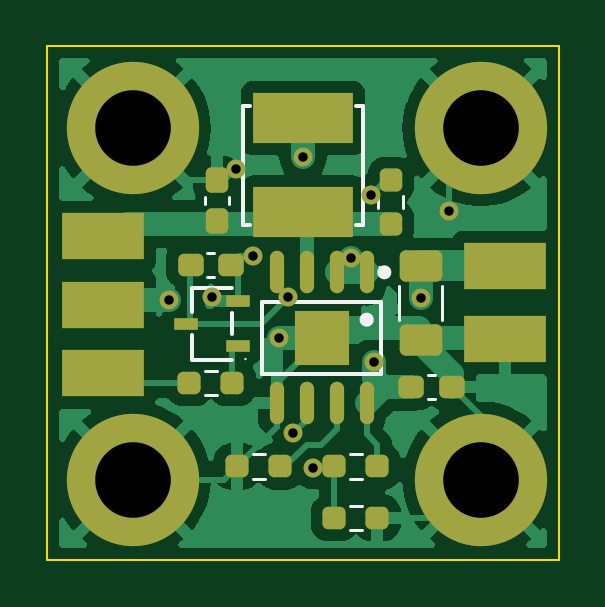
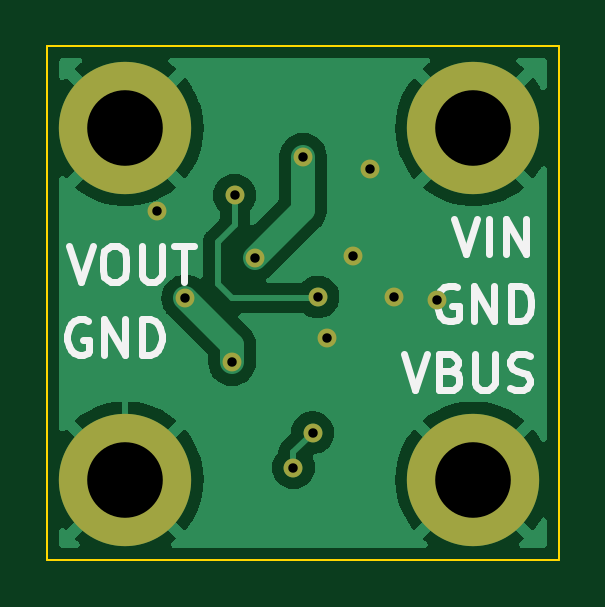
Circuit board: 11 layer files. Board 21.6 x 21.7 mm.
- bottom_copper: 5V converter-CuBottom.gbr (29778 bytes)
- top_copper: 5V converter-CuTop.gbr (48285 bytes)
- outline: 5V converter-EdgeCuts.gbr (689 bytes)
- bottom_mask: 5V converter-MaskBottom.gbr (1026 bytes)
- top_mask: 5V converter-MaskTop.gbr (3604 bytes)
- drill: 5V converter-NPTH.drl (286 bytes)
- drill: 5V converter-PTH.drl (669 bytes)
- paste: 5V converter-PasteBottom.gbr (463 bytes)
- paste: 5V converter-PasteTop.gbr (2801 bytes)
- bottom_silk: 5V converter-SilkBottom.gbr (5033 bytes)
- top_silk: 5V converter-SilkTop.gbr (5855 bytes)

=== bottom_copper: 5V converter-CuBottom.gbr (29778 bytes, source omitted) ===
=== top_copper: 5V converter-CuTop.gbr (48285 bytes, source omitted) ===
=== outline: 5V converter-EdgeCuts.gbr ===
%TF.GenerationSoftware,KiCad,Pcbnew,(6.0.6-0)*%
%TF.CreationDate,2022-09-05T22:58:31-07:00*%
%TF.ProjectId,5V converter,35562063-6f6e-4766-9572-7465722e6b69,rev?*%
%TF.SameCoordinates,Original*%
%TF.FileFunction,Profile,NP*%
%FSLAX46Y46*%
G04 Gerber Fmt 4.6, Leading zero omitted, Abs format (unit mm)*
G04 Created by KiCad (PCBNEW (6.0.6-0)) date 2022-09-05 22:58:31*
%MOMM*%
%LPD*%
G01*
G04 APERTURE LIST*
%TA.AperFunction,Profile*%
%ADD10C,0.100000*%
%TD*%
G04 APERTURE END LIST*
D10*
X89712800Y-47701200D02*
X111353600Y-47701200D01*
X111353600Y-47701200D02*
X111353600Y-69443600D01*
X111353600Y-69443600D02*
X89712800Y-69443600D01*
X89712800Y-69443600D02*
X89712800Y-47701200D01*
M02*

=== bottom_mask: 5V converter-MaskBottom.gbr ===
%TF.GenerationSoftware,KiCad,Pcbnew,(6.0.6-0)*%
%TF.CreationDate,2022-09-05T22:58:31-07:00*%
%TF.ProjectId,5V converter,35562063-6f6e-4766-9572-7465722e6b69,rev?*%
%TF.SameCoordinates,Original*%
%TF.FileFunction,Soldermask,Bot*%
%TF.FilePolarity,Negative*%
%FSLAX46Y46*%
G04 Gerber Fmt 4.6, Leading zero omitted, Abs format (unit mm)*
G04 Created by KiCad (PCBNEW (6.0.6-0)) date 2022-09-05 22:58:31*
%MOMM*%
%LPD*%
G01*
G04 APERTURE LIST*
%ADD10C,5.600000*%
%ADD11C,0.800000*%
G04 APERTURE END LIST*
D10*
%TO.C,H4*%
X108051600Y-51174850D03*
%TD*%
%TO.C,H3*%
X108051600Y-66059250D03*
%TD*%
%TO.C,H2*%
X93319600Y-66059250D03*
%TD*%
%TO.C,H1*%
X93319600Y-51174850D03*
%TD*%
D11*
X106730800Y-54680050D03*
X98399600Y-56610450D03*
X97688400Y-52902050D03*
X99517200Y-60064850D03*
X94843600Y-58439250D03*
X96672400Y-58337650D03*
X105511600Y-58388450D03*
X103530400Y-61080850D03*
X100126800Y-64078050D03*
X100939600Y-65551250D03*
X99905898Y-58325605D03*
X103428800Y-54019650D03*
X102565200Y-56661250D03*
X100533200Y-52394050D03*
M02*

=== top_mask: 5V converter-MaskTop.gbr ===
%TF.GenerationSoftware,KiCad,Pcbnew,(6.0.6-0)*%
%TF.CreationDate,2022-09-05T22:58:31-07:00*%
%TF.ProjectId,5V converter,35562063-6f6e-4766-9572-7465722e6b69,rev?*%
%TF.SameCoordinates,Original*%
%TF.FileFunction,Soldermask,Top*%
%TF.FilePolarity,Negative*%
%FSLAX46Y46*%
G04 Gerber Fmt 4.6, Leading zero omitted, Abs format (unit mm)*
G04 Created by KiCad (PCBNEW (6.0.6-0)) date 2022-09-05 22:58:31*
%MOMM*%
%LPD*%
G01*
G04 APERTURE LIST*
G04 Aperture macros list*
%AMRoundRect*
0 Rectangle with rounded corners*
0 $1 Rounding radius*
0 $2 $3 $4 $5 $6 $7 $8 $9 X,Y pos of 4 corners*
0 Add a 4 corners polygon primitive as box body*
4,1,4,$2,$3,$4,$5,$6,$7,$8,$9,$2,$3,0*
0 Add four circle primitives for the rounded corners*
1,1,$1+$1,$2,$3*
1,1,$1+$1,$4,$5*
1,1,$1+$1,$6,$7*
1,1,$1+$1,$8,$9*
0 Add four rect primitives between the rounded corners*
20,1,$1+$1,$2,$3,$4,$5,0*
20,1,$1+$1,$4,$5,$6,$7,0*
20,1,$1+$1,$6,$7,$8,$9,0*
20,1,$1+$1,$8,$9,$2,$3,0*%
G04 Aperture macros list end*
%ADD10R,3.500000X2.000000*%
%ADD11C,5.600000*%
%ADD12O,0.600000X1.800000*%
%ADD13R,2.289992X2.289992*%
%ADD14R,1.037490X0.532004*%
%ADD15RoundRect,0.237500X0.250000X0.237500X-0.250000X0.237500X-0.250000X-0.237500X0.250000X-0.237500X0*%
%ADD16RoundRect,0.237500X-0.250000X-0.237500X0.250000X-0.237500X0.250000X0.237500X-0.250000X0.237500X0*%
%ADD17RoundRect,0.237500X0.237500X-0.250000X0.237500X0.250000X-0.237500X0.250000X-0.237500X-0.250000X0*%
%ADD18R,4.220015X2.124003*%
%ADD19RoundRect,0.250000X-0.650000X0.412500X-0.650000X-0.412500X0.650000X-0.412500X0.650000X0.412500X0*%
%ADD20RoundRect,0.237500X-0.300000X-0.237500X0.300000X-0.237500X0.300000X0.237500X-0.300000X0.237500X0*%
%ADD21RoundRect,0.237500X0.237500X-0.300000X0.237500X0.300000X-0.237500X0.300000X-0.237500X-0.300000X0*%
%ADD22C,0.800000*%
G04 APERTURE END LIST*
D10*
%TO.C,P5*%
X109067600Y-60096400D03*
%TD*%
%TO.C,P4*%
X92049600Y-58648600D03*
%TD*%
%TO.C,P3*%
X92049600Y-61544200D03*
%TD*%
%TO.C,P2*%
X109067600Y-57023000D03*
%TD*%
%TO.C,P1*%
X92049600Y-55753000D03*
%TD*%
D11*
%TO.C,H4*%
X108051600Y-51174850D03*
%TD*%
%TO.C,H3*%
X108051600Y-66059250D03*
%TD*%
%TO.C,H2*%
X93319600Y-66059250D03*
%TD*%
%TO.C,H1*%
X93319600Y-51174850D03*
%TD*%
D12*
%TO.C,U2*%
X103228798Y-57282687D03*
X101958795Y-57282687D03*
X100688793Y-57282687D03*
X99418790Y-57282687D03*
X99418790Y-62827519D03*
X100688793Y-62827519D03*
X101958795Y-62827519D03*
X103228798Y-62827519D03*
D13*
X101323794Y-60055103D03*
%TD*%
D14*
%TO.C,U1*%
X97773746Y-60405212D03*
X97773746Y-58505288D03*
X95571054Y-59455250D03*
%TD*%
D15*
%TO.C,R5*%
X101855900Y-67684850D03*
X103680900Y-67684850D03*
%TD*%
D16*
%TO.C,R4*%
X103680900Y-65500450D03*
X101855900Y-65500450D03*
%TD*%
D15*
%TO.C,R3*%
X97741100Y-65500450D03*
X99566100Y-65500450D03*
%TD*%
D17*
%TO.C,R2*%
X104241600Y-55218150D03*
X104241600Y-53393150D03*
%TD*%
D16*
%TO.C,R1*%
X95722486Y-61970853D03*
X97547486Y-61970853D03*
%TD*%
D18*
%TO.C,L1*%
X100533200Y-54749650D03*
X100533200Y-50749650D03*
%TD*%
D19*
%TO.C,C4*%
X105511600Y-57029150D03*
X105511600Y-60154150D03*
%TD*%
D20*
%TO.C,C3*%
X105106300Y-62147650D03*
X106831300Y-62147650D03*
%TD*%
%TO.C,C2*%
X95772486Y-56966050D03*
X97497486Y-56966050D03*
%TD*%
D21*
%TO.C,C1*%
X96875600Y-55117350D03*
X96875600Y-53392350D03*
%TD*%
D22*
X106730800Y-54680050D03*
X98399600Y-56610450D03*
X97688400Y-52902050D03*
X99517200Y-60064850D03*
X94843600Y-58439250D03*
X96672400Y-58337650D03*
X105511600Y-58388450D03*
X103530400Y-61080850D03*
X100126800Y-64078050D03*
X100939600Y-65551250D03*
X99905898Y-58325605D03*
X103428800Y-54019650D03*
X102565200Y-56661250D03*
X100533200Y-52394050D03*
M02*

=== drill: 5V converter-NPTH.drl ===
M48
; DRILL file {KiCad (6.0.6-0)} date 2022 September 05, Monday 22:58:31
; FORMAT={-:-/ absolute / inch / decimal}
; #@! TF.CreationDate,2022-09-05T22:58:31-07:00
; #@! TF.GenerationSoftware,Kicad,Pcbnew,(6.0.6-0)
; #@! TF.FileFunction,NonPlated,1,2,NPTH
FMAT,2
INCH
%
G90
G05
T0
M30

=== drill: 5V converter-PTH.drl ===
M48
; DRILL file {KiCad (6.0.6-0)} date 2022 September 05, Monday 22:58:31
; FORMAT={-:-/ absolute / inch / decimal}
; #@! TF.CreationDate,2022-09-05T22:58:31-07:00
; #@! TF.GenerationSoftware,Kicad,Pcbnew,(6.0.6-0)
; #@! TF.FileFunction,Plated,1,2,PTH
FMAT,2
INCH
; #@! TA.AperFunction,Plated,PTH,ViaDrill
T1C0.0157
; #@! TA.AperFunction,Plated,PTH,ComponentDrill
T2C0.1260
%
G90
G05
T1
X3.734Y-2.3008
X3.806Y-2.2968
X3.846Y-2.0828
X3.874Y-2.2288
X3.918Y-2.3648
X3.9333Y-2.2963
X3.942Y-2.5228
X3.958Y-2.0628
X3.974Y-2.5808
X4.038Y-2.2308
X4.072Y-2.1268
X4.076Y-2.4048
X4.154Y-2.2988
X4.202Y-2.1528
T2
X3.674Y-2.0148
X3.674Y-2.6008
X4.254Y-2.0148
X4.254Y-2.6008
T0
M30

=== paste: 5V converter-PasteBottom.gbr ===
%TF.GenerationSoftware,KiCad,Pcbnew,(6.0.6-0)*%
%TF.CreationDate,2022-09-05T22:58:31-07:00*%
%TF.ProjectId,5V converter,35562063-6f6e-4766-9572-7465722e6b69,rev?*%
%TF.SameCoordinates,Original*%
%TF.FileFunction,Paste,Bot*%
%TF.FilePolarity,Positive*%
%FSLAX46Y46*%
G04 Gerber Fmt 4.6, Leading zero omitted, Abs format (unit mm)*
G04 Created by KiCad (PCBNEW (6.0.6-0)) date 2022-09-05 22:58:31*
%MOMM*%
%LPD*%
G01*
G04 APERTURE LIST*
G04 APERTURE END LIST*
M02*

=== paste: 5V converter-PasteTop.gbr (2801 bytes, source withheld) ===
=== bottom_silk: 5V converter-SilkBottom.gbr ===
%TF.GenerationSoftware,KiCad,Pcbnew,(6.0.6-0)*%
%TF.CreationDate,2022-09-05T22:58:31-07:00*%
%TF.ProjectId,5V converter,35562063-6f6e-4766-9572-7465722e6b69,rev?*%
%TF.SameCoordinates,Original*%
%TF.FileFunction,Legend,Bot*%
%TF.FilePolarity,Positive*%
%FSLAX46Y46*%
G04 Gerber Fmt 4.6, Leading zero omitted, Abs format (unit mm)*
G04 Created by KiCad (PCBNEW (6.0.6-0)) date 2022-09-05 22:58:31*
%MOMM*%
%LPD*%
G01*
G04 APERTURE LIST*
%ADD10C,0.300000*%
%ADD11C,5.600000*%
%ADD12C,0.800000*%
G04 APERTURE END LIST*
D10*
X109651657Y-59346400D02*
X109794514Y-59274971D01*
X110008800Y-59274971D01*
X110223085Y-59346400D01*
X110365942Y-59489257D01*
X110437371Y-59632114D01*
X110508800Y-59917828D01*
X110508800Y-60132114D01*
X110437371Y-60417828D01*
X110365942Y-60560685D01*
X110223085Y-60703542D01*
X110008800Y-60774971D01*
X109865942Y-60774971D01*
X109651657Y-60703542D01*
X109580228Y-60632114D01*
X109580228Y-60132114D01*
X109865942Y-60132114D01*
X108937371Y-60774971D02*
X108937371Y-59274971D01*
X108080228Y-60774971D01*
X108080228Y-59274971D01*
X107365942Y-60774971D02*
X107365942Y-59274971D01*
X107008800Y-59274971D01*
X106794514Y-59346400D01*
X106651657Y-59489257D01*
X106580228Y-59632114D01*
X106508800Y-59917828D01*
X106508800Y-60132114D01*
X106580228Y-60417828D01*
X106651657Y-60560685D01*
X106794514Y-60703542D01*
X107008800Y-60774971D01*
X107365942Y-60774971D01*
X110440457Y-56176171D02*
X109940457Y-57676171D01*
X109440457Y-56176171D01*
X108654742Y-56176171D02*
X108369028Y-56176171D01*
X108226171Y-56247600D01*
X108083314Y-56390457D01*
X108011885Y-56676171D01*
X108011885Y-57176171D01*
X108083314Y-57461885D01*
X108226171Y-57604742D01*
X108369028Y-57676171D01*
X108654742Y-57676171D01*
X108797600Y-57604742D01*
X108940457Y-57461885D01*
X109011885Y-57176171D01*
X109011885Y-56676171D01*
X108940457Y-56390457D01*
X108797600Y-56247600D01*
X108654742Y-56176171D01*
X107369028Y-56176171D02*
X107369028Y-57390457D01*
X107297600Y-57533314D01*
X107226171Y-57604742D01*
X107083314Y-57676171D01*
X106797600Y-57676171D01*
X106654742Y-57604742D01*
X106583314Y-57533314D01*
X106511885Y-57390457D01*
X106511885Y-56176171D01*
X106011885Y-56176171D02*
X105154742Y-56176171D01*
X105583314Y-57676171D02*
X105583314Y-56176171D01*
X96272800Y-60748171D02*
X95772800Y-62248171D01*
X95272800Y-60748171D01*
X94272800Y-61462457D02*
X94058514Y-61533885D01*
X93987085Y-61605314D01*
X93915657Y-61748171D01*
X93915657Y-61962457D01*
X93987085Y-62105314D01*
X94058514Y-62176742D01*
X94201371Y-62248171D01*
X94772800Y-62248171D01*
X94772800Y-60748171D01*
X94272800Y-60748171D01*
X94129942Y-60819600D01*
X94058514Y-60891028D01*
X93987085Y-61033885D01*
X93987085Y-61176742D01*
X94058514Y-61319600D01*
X94129942Y-61391028D01*
X94272800Y-61462457D01*
X94772800Y-61462457D01*
X93272800Y-60748171D02*
X93272800Y-61962457D01*
X93201371Y-62105314D01*
X93129942Y-62176742D01*
X92987085Y-62248171D01*
X92701371Y-62248171D01*
X92558514Y-62176742D01*
X92487085Y-62105314D01*
X92415657Y-61962457D01*
X92415657Y-60748171D01*
X91772800Y-62176742D02*
X91558514Y-62248171D01*
X91201371Y-62248171D01*
X91058514Y-62176742D01*
X90987085Y-62105314D01*
X90915657Y-61962457D01*
X90915657Y-61819600D01*
X90987085Y-61676742D01*
X91058514Y-61605314D01*
X91201371Y-61533885D01*
X91487085Y-61462457D01*
X91629942Y-61391028D01*
X91701371Y-61319600D01*
X91772800Y-61176742D01*
X91772800Y-61033885D01*
X91701371Y-60891028D01*
X91629942Y-60819600D01*
X91487085Y-60748171D01*
X91129942Y-60748171D01*
X90915657Y-60819600D01*
X94005257Y-57924000D02*
X94148114Y-57852571D01*
X94362400Y-57852571D01*
X94576685Y-57924000D01*
X94719542Y-58066857D01*
X94790971Y-58209714D01*
X94862400Y-58495428D01*
X94862400Y-58709714D01*
X94790971Y-58995428D01*
X94719542Y-59138285D01*
X94576685Y-59281142D01*
X94362400Y-59352571D01*
X94219542Y-59352571D01*
X94005257Y-59281142D01*
X93933828Y-59209714D01*
X93933828Y-58709714D01*
X94219542Y-58709714D01*
X93290971Y-59352571D02*
X93290971Y-57852571D01*
X92433828Y-59352571D01*
X92433828Y-57852571D01*
X91719542Y-59352571D02*
X91719542Y-57852571D01*
X91362400Y-57852571D01*
X91148114Y-57924000D01*
X91005257Y-58066857D01*
X90933828Y-58209714D01*
X90862400Y-58495428D01*
X90862400Y-58709714D01*
X90933828Y-58995428D01*
X91005257Y-59138285D01*
X91148114Y-59281142D01*
X91362400Y-59352571D01*
X91719542Y-59352571D01*
X94149657Y-55007771D02*
X93649657Y-56507771D01*
X93149657Y-55007771D01*
X92649657Y-56507771D02*
X92649657Y-55007771D01*
X91935371Y-56507771D02*
X91935371Y-55007771D01*
X91078228Y-56507771D01*
X91078228Y-55007771D01*
%LPC*%
D11*
%TO.C,H4*%
X108051600Y-51174850D03*
%TD*%
%TO.C,H3*%
X108051600Y-66059250D03*
%TD*%
%TO.C,H2*%
X93319600Y-66059250D03*
%TD*%
%TO.C,H1*%
X93319600Y-51174850D03*
%TD*%
D12*
X106730800Y-54680050D03*
X98399600Y-56610450D03*
X97688400Y-52902050D03*
X99517200Y-60064850D03*
X94843600Y-58439250D03*
X96672400Y-58337650D03*
X105511600Y-58388450D03*
X103530400Y-61080850D03*
X100126800Y-64078050D03*
X100939600Y-65551250D03*
X99905898Y-58325605D03*
X103428800Y-54019650D03*
X102565200Y-56661250D03*
X100533200Y-52394050D03*
M02*

=== top_silk: 5V converter-SilkTop.gbr ===
%TF.GenerationSoftware,KiCad,Pcbnew,(6.0.6-0)*%
%TF.CreationDate,2022-09-05T22:58:31-07:00*%
%TF.ProjectId,5V converter,35562063-6f6e-4766-9572-7465722e6b69,rev?*%
%TF.SameCoordinates,Original*%
%TF.FileFunction,Legend,Top*%
%TF.FilePolarity,Positive*%
%FSLAX46Y46*%
G04 Gerber Fmt 4.6, Leading zero omitted, Abs format (unit mm)*
G04 Created by KiCad (PCBNEW (6.0.6-0)) date 2022-09-05 22:58:31*
%MOMM*%
%LPD*%
G01*
G04 APERTURE LIST*
G04 Aperture macros list*
%AMRoundRect*
0 Rectangle with rounded corners*
0 $1 Rounding radius*
0 $2 $3 $4 $5 $6 $7 $8 $9 X,Y pos of 4 corners*
0 Add a 4 corners polygon primitive as box body*
4,1,4,$2,$3,$4,$5,$6,$7,$8,$9,$2,$3,0*
0 Add four circle primitives for the rounded corners*
1,1,$1+$1,$2,$3*
1,1,$1+$1,$4,$5*
1,1,$1+$1,$6,$7*
1,1,$1+$1,$8,$9*
0 Add four rect primitives between the rounded corners*
20,1,$1+$1,$2,$3,$4,$5,0*
20,1,$1+$1,$4,$5,$6,$7,0*
20,1,$1+$1,$6,$7,$8,$9,0*
20,1,$1+$1,$8,$9,$2,$3,0*%
G04 Aperture macros list end*
%ADD10C,0.152400*%
%ADD11C,0.300000*%
%ADD12C,0.059995*%
%ADD13C,0.120000*%
%ADD14R,3.500000X2.000000*%
%ADD15C,5.600000*%
%ADD16O,0.600000X1.800000*%
%ADD17R,2.289992X2.289992*%
%ADD18R,1.037490X0.532004*%
%ADD19RoundRect,0.237500X0.250000X0.237500X-0.250000X0.237500X-0.250000X-0.237500X0.250000X-0.237500X0*%
%ADD20RoundRect,0.237500X-0.250000X-0.237500X0.250000X-0.237500X0.250000X0.237500X-0.250000X0.237500X0*%
%ADD21RoundRect,0.237500X0.237500X-0.250000X0.237500X0.250000X-0.237500X0.250000X-0.237500X-0.250000X0*%
%ADD22R,4.220015X2.124003*%
%ADD23RoundRect,0.250000X-0.650000X0.412500X-0.650000X-0.412500X0.650000X-0.412500X0.650000X0.412500X0*%
%ADD24RoundRect,0.237500X-0.300000X-0.237500X0.300000X-0.237500X0.300000X0.237500X-0.300000X0.237500X0*%
%ADD25RoundRect,0.237500X0.237500X-0.300000X0.237500X0.300000X-0.237500X0.300000X-0.237500X-0.300000X0*%
%ADD26C,0.800000*%
G04 APERTURE END LIST*
D10*
%TO.C,U2*%
X103850007Y-58533691D02*
X103850007Y-61576515D01*
X98797581Y-61576515D02*
X98797581Y-58533691D01*
X103850007Y-61576515D02*
X98797581Y-61576515D01*
X98797581Y-58533691D02*
X103850007Y-58533691D01*
D11*
X104125419Y-57282687D02*
G75*
G03*
X104125419Y-57282687I-150114J0D01*
G01*
D12*
X103803855Y-57055103D02*
G75*
G03*
X103803855Y-57055103I-29972J0D01*
G01*
D11*
X103378912Y-59285989D02*
G75*
G03*
X103378912Y-59285989I-150114J0D01*
G01*
D10*
%TO.C,U1*%
X95813700Y-60981463D02*
X95813700Y-59949840D01*
X97531100Y-60981463D02*
X95813700Y-60981463D01*
X97531100Y-58999852D02*
X97531100Y-59910648D01*
X95813700Y-57929037D02*
X95813700Y-58960660D01*
X97531100Y-57929037D02*
X95813700Y-57929037D01*
D12*
X98127391Y-60955225D02*
G75*
G03*
X98127391Y-60955225I-29997J0D01*
G01*
D13*
%TO.C,R5*%
X103023124Y-67162350D02*
X102513676Y-67162350D01*
X103023124Y-68207350D02*
X102513676Y-68207350D01*
%TO.C,R4*%
X102513676Y-66022950D02*
X103023124Y-66022950D01*
X102513676Y-64977950D02*
X103023124Y-64977950D01*
%TO.C,R3*%
X98908324Y-64977950D02*
X98398876Y-64977950D01*
X98908324Y-66022950D02*
X98398876Y-66022950D01*
%TO.C,R2*%
X103719100Y-54560374D02*
X103719100Y-54050926D01*
X104764100Y-54560374D02*
X104764100Y-54050926D01*
%TO.C,R1*%
X96380262Y-61448353D02*
X96889710Y-61448353D01*
X96380262Y-62493353D02*
X96889710Y-62493353D01*
D10*
%TO.C,L1*%
X98006987Y-50223437D02*
X98006987Y-55275863D01*
X98006987Y-55275863D02*
X98270792Y-55275863D01*
X98270792Y-50223437D02*
X98006987Y-50223437D01*
X103059413Y-50223437D02*
X103059413Y-55275863D01*
X102795608Y-50223437D02*
X103059413Y-50223437D01*
X103059413Y-55275863D02*
X102795608Y-55275863D01*
D12*
X103063197Y-55249650D02*
G75*
G03*
X103063197Y-55249650I-29997J0D01*
G01*
D13*
%TO.C,C4*%
X104601600Y-57880398D02*
X104601600Y-59302902D01*
X106421600Y-57880398D02*
X106421600Y-59302902D01*
%TO.C,C3*%
X105822533Y-61637650D02*
X106115067Y-61637650D01*
X105822533Y-62657650D02*
X106115067Y-62657650D01*
%TO.C,C2*%
X96488719Y-56456050D02*
X96781253Y-56456050D01*
X96488719Y-57476050D02*
X96781253Y-57476050D01*
%TO.C,C1*%
X96365600Y-54401117D02*
X96365600Y-54108583D01*
X97385600Y-54401117D02*
X97385600Y-54108583D01*
%TD*%
%LPC*%
D14*
%TO.C,P5*%
X109067600Y-60096400D03*
%TD*%
%TO.C,P4*%
X92049600Y-58648600D03*
%TD*%
%TO.C,P3*%
X92049600Y-61544200D03*
%TD*%
%TO.C,P2*%
X109067600Y-57023000D03*
%TD*%
%TO.C,P1*%
X92049600Y-55753000D03*
%TD*%
D15*
%TO.C,H4*%
X108051600Y-51174850D03*
%TD*%
%TO.C,H3*%
X108051600Y-66059250D03*
%TD*%
%TO.C,H2*%
X93319600Y-66059250D03*
%TD*%
%TO.C,H1*%
X93319600Y-51174850D03*
%TD*%
D16*
%TO.C,U2*%
X103228798Y-57282687D03*
X101958795Y-57282687D03*
X100688793Y-57282687D03*
X99418790Y-57282687D03*
X99418790Y-62827519D03*
X100688793Y-62827519D03*
X101958795Y-62827519D03*
X103228798Y-62827519D03*
D17*
X101323794Y-60055103D03*
%TD*%
D18*
%TO.C,U1*%
X97773746Y-60405212D03*
X97773746Y-58505288D03*
X95571054Y-59455250D03*
%TD*%
D19*
%TO.C,R5*%
X101855900Y-67684850D03*
X103680900Y-67684850D03*
%TD*%
D20*
%TO.C,R4*%
X103680900Y-65500450D03*
X101855900Y-65500450D03*
%TD*%
D19*
%TO.C,R3*%
X97741100Y-65500450D03*
X99566100Y-65500450D03*
%TD*%
D21*
%TO.C,R2*%
X104241600Y-55218150D03*
X104241600Y-53393150D03*
%TD*%
D20*
%TO.C,R1*%
X95722486Y-61970853D03*
X97547486Y-61970853D03*
%TD*%
D22*
%TO.C,L1*%
X100533200Y-54749650D03*
X100533200Y-50749650D03*
%TD*%
D23*
%TO.C,C4*%
X105511600Y-57029150D03*
X105511600Y-60154150D03*
%TD*%
D24*
%TO.C,C3*%
X105106300Y-62147650D03*
X106831300Y-62147650D03*
%TD*%
%TO.C,C2*%
X95772486Y-56966050D03*
X97497486Y-56966050D03*
%TD*%
D25*
%TO.C,C1*%
X96875600Y-55117350D03*
X96875600Y-53392350D03*
%TD*%
D26*
X106730800Y-54680050D03*
X98399600Y-56610450D03*
X97688400Y-52902050D03*
X99517200Y-60064850D03*
X94843600Y-58439250D03*
X96672400Y-58337650D03*
X105511600Y-58388450D03*
X103530400Y-61080850D03*
X100126800Y-64078050D03*
X100939600Y-65551250D03*
X99905898Y-58325605D03*
X103428800Y-54019650D03*
X102565200Y-56661250D03*
X100533200Y-52394050D03*
M02*

